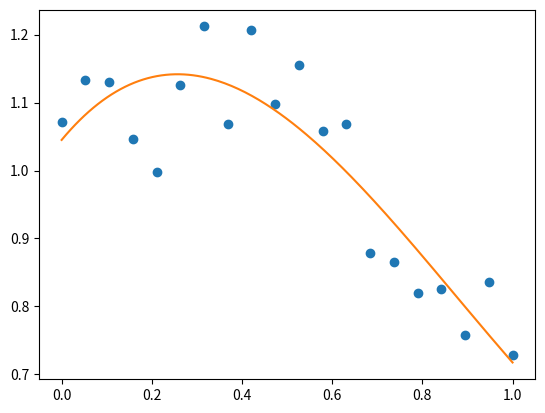

Write Python code to recreate this figure.
# -*- coding: utf-8 -*-
"""
Created on Sun Jun 25 14:14:09 2017

[redacted]
"""

import numpy as np
import matplotlib.pyplot as plt

x = np.linspace(0,3,20)
y = np.linspace(0,9,20)
#plt.plot(x,y)
#plt.plot(x,y,'o')


image = np.random.rand(30,30)
#plt.imshow(image, cmap=plt.cm.hot)
#plt.colorbar()

a =np.arange(6) + np.arange(0,51,10)[:,np.newaxis]
print (a)
b = np.diag(np.arange(7))
print (b)
bdelete = np.delete(b,np.s_[:2:],1)
print(bdelete)

mask = np.array([1,0,1,0,0,1],dtype = bool)
print (a[mask,2])

# Broadcasting:
  #  c = np.tile(np.arange(0, 40, 10), (3,1)).T
   # print (c)
  #  b = np.array([0,1,2])
   # print(c+b)
    
x = np.linspace(0,1,20)
y = np.cos(x) + 0.3*np.random.rand(20)
p = np.poly1d(np.polyfit(x,y,3))
t = np.linspace(0,1,200)
plt.plot(x,y, 'o', t, p(t), '-')